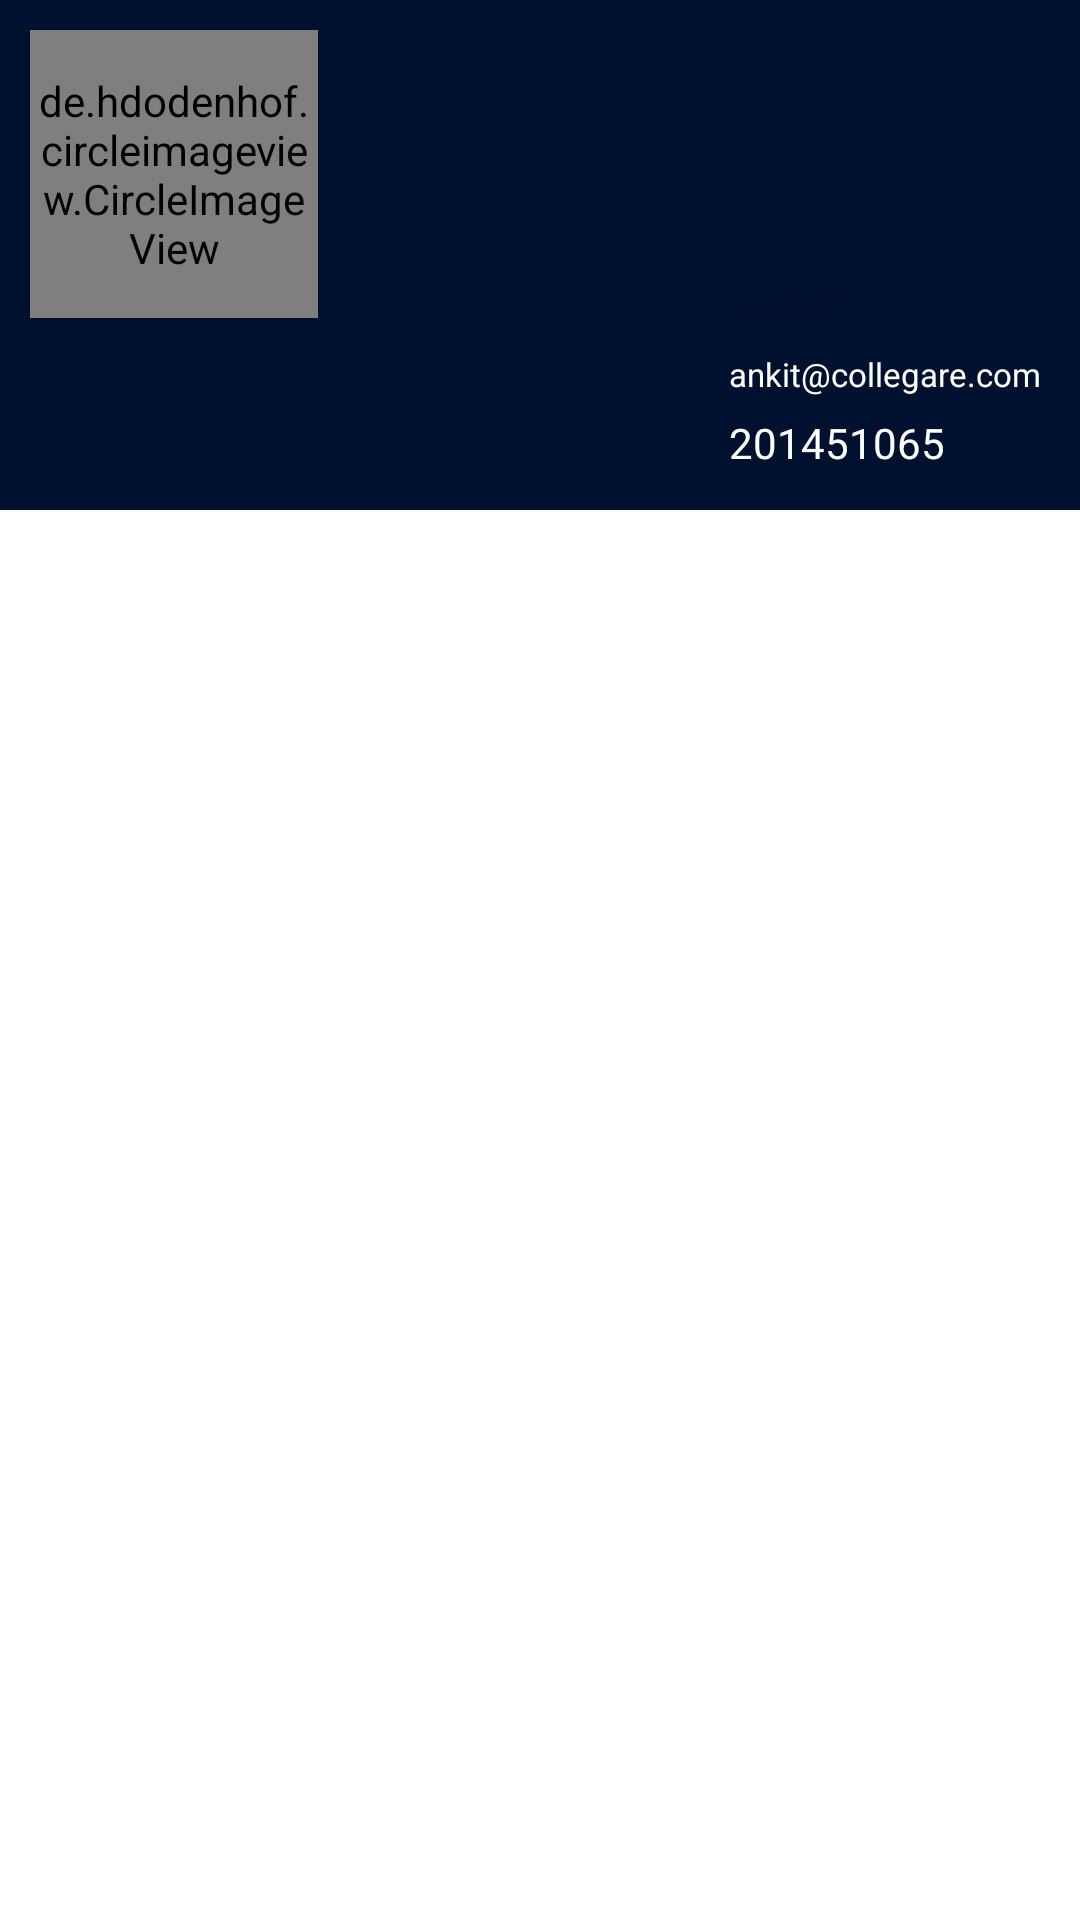

Reconstruct the res/layout file that produces this screen, plus the resources it refers to.
<!-- AndroidManifest.xml: application theme AppTheme -->
<!-- res/layout/fragment_navigation.xml -->
<RelativeLayout xmlns:android="http://schemas.android.com/apk/res/android"
    xmlns:tools="http://schemas.android.com/tools" android:layout_width="match_parent"
    android:layout_height="match_parent"
    tools:context="com.collegare.com.collegare.fragments.NavigationFragment"
    android:background="#FFF">

    <RelativeLayout
        android:id="@+id/navHeader"
        android:orientation="vertical" android:layout_width="wrap_content"
        android:layout_height="170dp"
        android:background="@color/primaryColor">


        <de.hdodenhof.circleimageview.CircleImageView
            xmlns:app="http://schemas.android.com/apk/res-auto"
            android:id="@+id/profile_image"
            android:layout_width="96dp"
            android:layout_height="96dp"
            android:src="@drawable/ankit"
            app:civ_border_width="0dp"
            app:civ_border_color="#ffffff"
            android:layout_margin="10dp"/>


        <LinearLayout
            android:paddingBottom="10dp"
            android:paddingRight="10dp"
            android:layout_alignParentRight="true"
            android:gravity="bottom"
            android:orientation="vertical"
            android:layout_width="wrap_content"
            android:layout_height="match_parent">
            <TextView
                android:padding="3dp"
                android:textAllCaps="true"
                android:textStyle="italic"
                android:textColor="@color/primaryColor"
                android:id="@+id/username"
                android:text="ankit"
                android:layout_width="match_parent"
                android:layout_height="wrap_content" />
            <TextView
                android:textColor="#ffffff"
                android:id="@+id/email"
                android:padding="3dp"
                android:textSize="11sp"
                android:layout_width="match_parent"
                android:layout_height="wrap_content"
                android:text="ankit@collegare.com"/>
            <TextView
                android:textColor="#ffffff"
                android:id="@+id/userId"
                android:padding="3dp"
                android:layout_width="match_parent"
                android:layout_height="wrap_content"
                android:text="201451065"/>
        </LinearLayout>

    </RelativeLayout>

    <RelativeLayout
        android:layout_below="@+id/navHeader"
        android:layout_width="match_parent"
        android:layout_height="match_parent">

        <android.support.v7.widget.RecyclerView
            android:id="@+id/navRecycler"
            android:layout_height="wrap_content"
            android:layout_width="match_parent" />

    </RelativeLayout>





</RelativeLayout>
<!-- resources referenced by this layout -->
<resources>
  <color name="primaryColor">#00112f</color>
  <!-- drawable ankit: jpg bitmap (drawable, 413125 bytes) -->
  <style name="AppTheme" parent="AppTheme.Base">
  
          <item name="colorAccent">@color/collegareBtn</item>
          <item name="colorPrimary">#00112f</item>
          <item name="colorPrimaryDark">#00223E</item>
  
      </style>
  <style name="AppTheme.Base" parent="Theme.AppCompat.Light.NoActionBar">
          
      </style>
  <color name="collegareBtn">#6FDC8A</color>
</resources>
